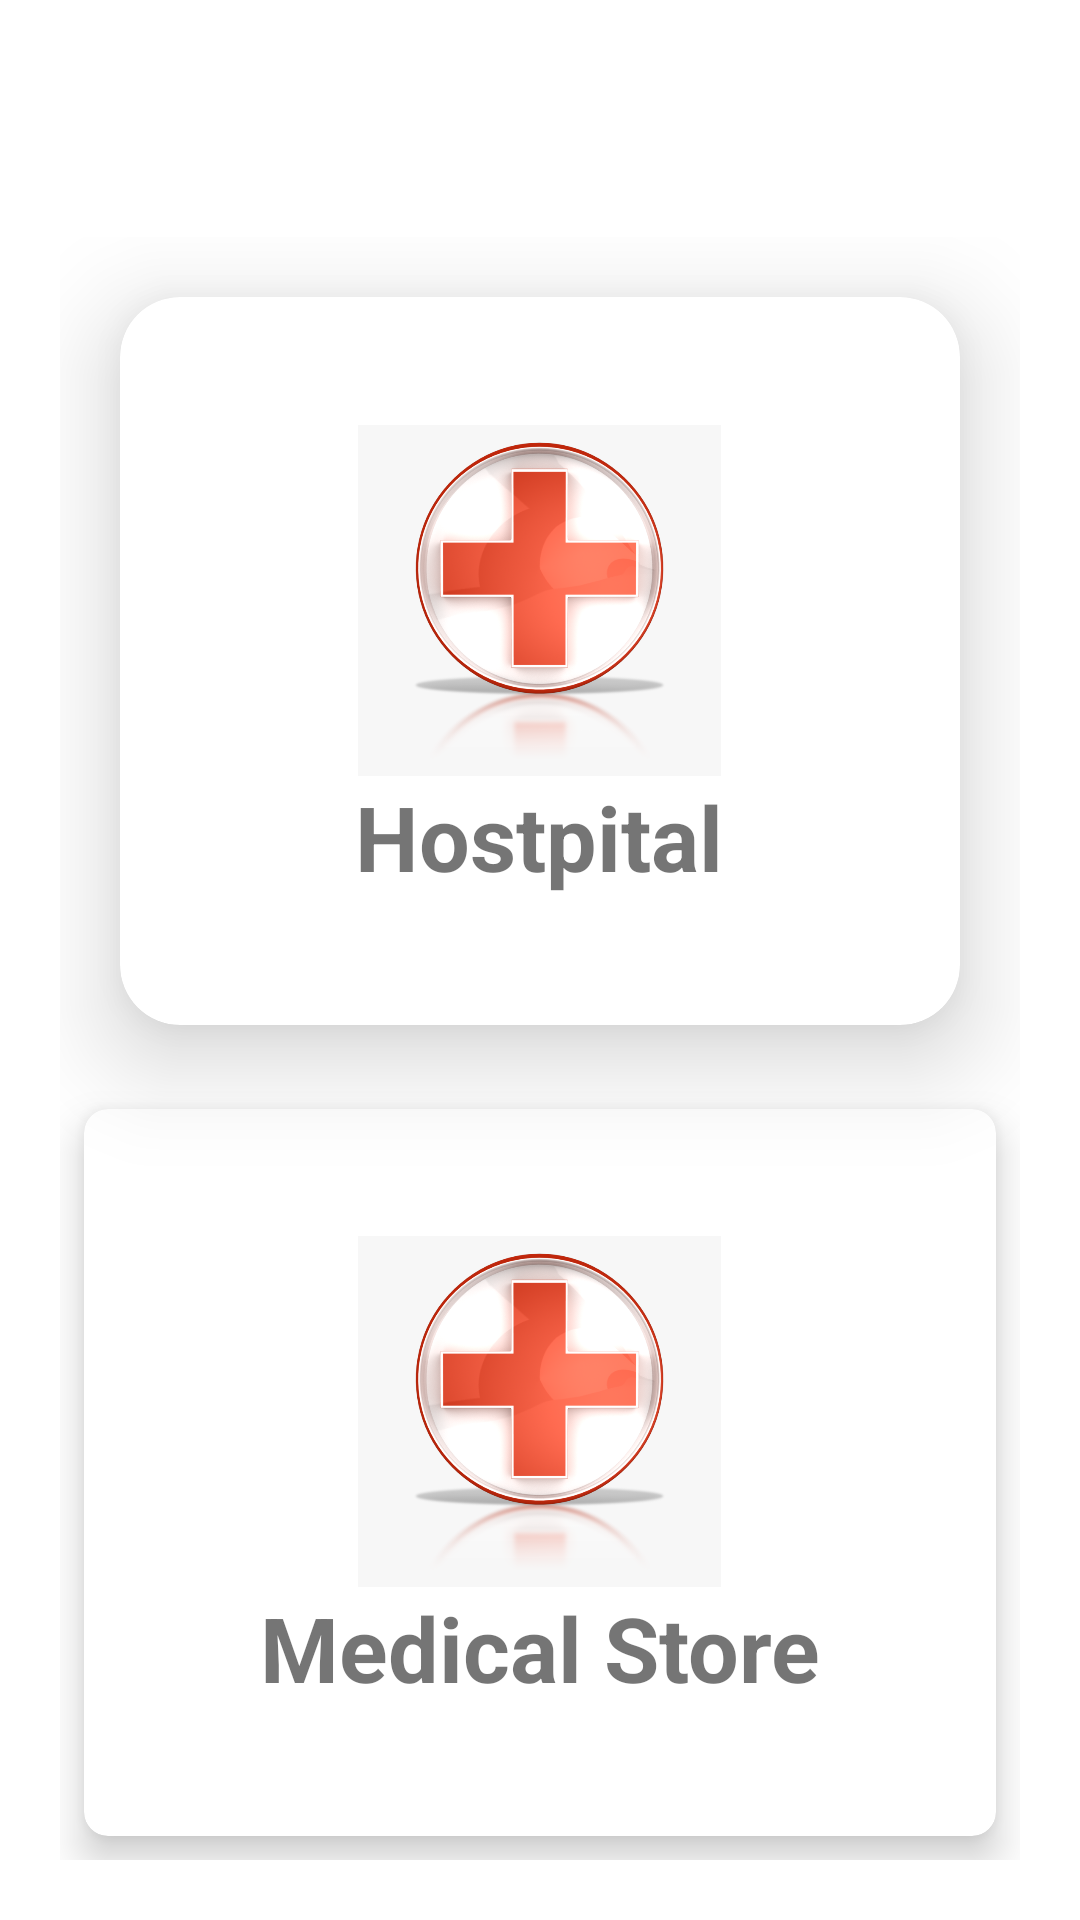

The Android layout XML behind this screen, and the referenced resources:
<!-- AndroidManifest.xml: application theme Theme.CityGuideApp -->
<!-- res/layout/activity_health.xml -->
<?xml version="1.0" encoding="utf-8"?>
<RelativeLayout xmlns:android="http://schemas.android.com/apk/res/android"
    xmlns:app="http://schemas.android.com/apk/res-auto"
    xmlns:tools="http://schemas.android.com/tools"
    android:layout_width="match_parent"
    android:layout_height="match_parent"
    android:background="@drawable/bg"
    tools:context=".MainActivity">

    <TextView
        android:id="@+id/t1"
        android:layout_width="wrap_content"
        android:layout_height="47dp"
        android:layout_centerHorizontal="true"
        android:text="Health"
        android:layout_marginTop="12dp"
        android:textColor="#fff"
        android:textSize="40sp"
        android:textStyle="bold" />

    <GridLayout
        android:layout_width="match_parent"
        android:layout_height="match_parent"
        android:layout_below="@id/t1"
        android:layout_marginStart="20dp"
        android:layout_marginTop="20dp"
        android:layout_marginEnd="20dp"
        android:layout_marginBottom="20dp"
        android:columnCount="1"
        android:rowCount="4">

        <androidx.cardview.widget.CardView
            android:id="@+id/c1"
            android:layout_width="100dp"
            android:layout_height="150dp"
            android:layout_row="0"
            android:layout_rowWeight="1"
            android:layout_column="0"
            android:layout_columnWeight="1"
            android:layout_gravity="fill"
            android:layout_margin="20dp"
            android:clickable="true"
            android:foreground="@drawable/effect"
            app:cardCornerRadius="20dp"
            app:cardElevation="20dp">

            <LinearLayout
                android:layout_width="match_parent"
                android:layout_height="match_parent"
                android:layout_gravity="center_vertical|center_horizontal"
                android:gravity="center"
                android:orientation="vertical">

                <ImageView
                    android:layout_width="145dp"
                    android:layout_height="117dp"
                    android:src="@drawable/health" />


                <TextView
                    android:layout_width="153dp"
                    android:layout_height="wrap_content"
                    android:text="Hostpital"
                    android:textAlignment="center"
                    android:textSize="30dp"
                    android:textStyle="bold" />
            </LinearLayout>
        </androidx.cardview.widget.CardView>

        <androidx.cardview.widget.CardView
            android:id="@+id/c3"
            android:layout_width="100dp"
            android:layout_height="150dp"
            android:layout_row="1"
            android:layout_rowWeight="1"
            android:layout_column="0"
            android:layout_columnWeight="1"
            android:layout_gravity="fill"
            android:layout_margin="8dp"
            android:clickable="true"
            android:foreground="?attr/selectableItemBackground"
            app:cardCornerRadius="8dp"
            app:cardElevation="8dp">

            <LinearLayout
                android:layout_width="wrap_content"
                android:layout_height="wrap_content"
                android:layout_gravity="center_vertical|center_horizontal"
                android:gravity="center"
                android:orientation="vertical">

                <ImageView
                    android:layout_width="145dp"
                    android:layout_height="117dp"
                    android:src="@drawable/health" />

                <TextView
                    android:layout_width="213dp"
                    android:layout_height="wrap_content"
                    android:text="Medical Store"
                    android:textAlignment="center"
                    android:textSize="30dp"
                    android:textStyle="bold" />
            </LinearLayout>
        </androidx.cardview.widget.CardView>
    </GridLayout>
        </RelativeLayout>
<!-- resources referenced by this layout -->
<resources>
  <!-- drawable effect (drawable) -->
  <?xml version="1.0" encoding="utf-8"?>
  <selector xmlns:android="http://schemas.android.com/apk/res/android">
  
      <item android:state_pressed="true">
          <shape>
              <stroke
                  android:color="#FF0000"
                  android:width="2dp"/>
                  <corners
                      android:radius="10dp"/>
              <solid android:color="#9DD9F3"/>
  
          </shape>
      </item>
  
  </selector>
  <!-- drawable health: png bitmap (drawable-v24, 292594 bytes) -->
  <style name="Theme.CityGuideApp" parent="Theme.MaterialComponents.DayNight.NoActionBar">
          
          <item name="colorPrimary">@color/purple_500</item>
          <item name="colorPrimaryVariant">@color/purple_700</item>
          <item name="colorOnPrimary">@color/white</item>
          
          <item name="colorSecondary">@color/teal_200</item>
          <item name="colorSecondaryVariant">@color/teal_700</item>
          <item name="colorOnSecondary">@color/black</item>
          
          <item name="android:statusBarColor">?attr/colorPrimaryVariant</item>
          
      </style>
  <!-- not gathered from this repository: default colours our renderer supplied (Android Studio template values) -->
  <color name="purple_500">#FF6200EE</color>
  <color name="purple_700">#FF3700B3</color>
  <color name="teal_200">#FF03DAC5</color>
  <color name="teal_700">#FF018786</color>
  <color name="black">#FF000000</color>
  <color name="white">#FFFFFFFF</color>
</resources>
